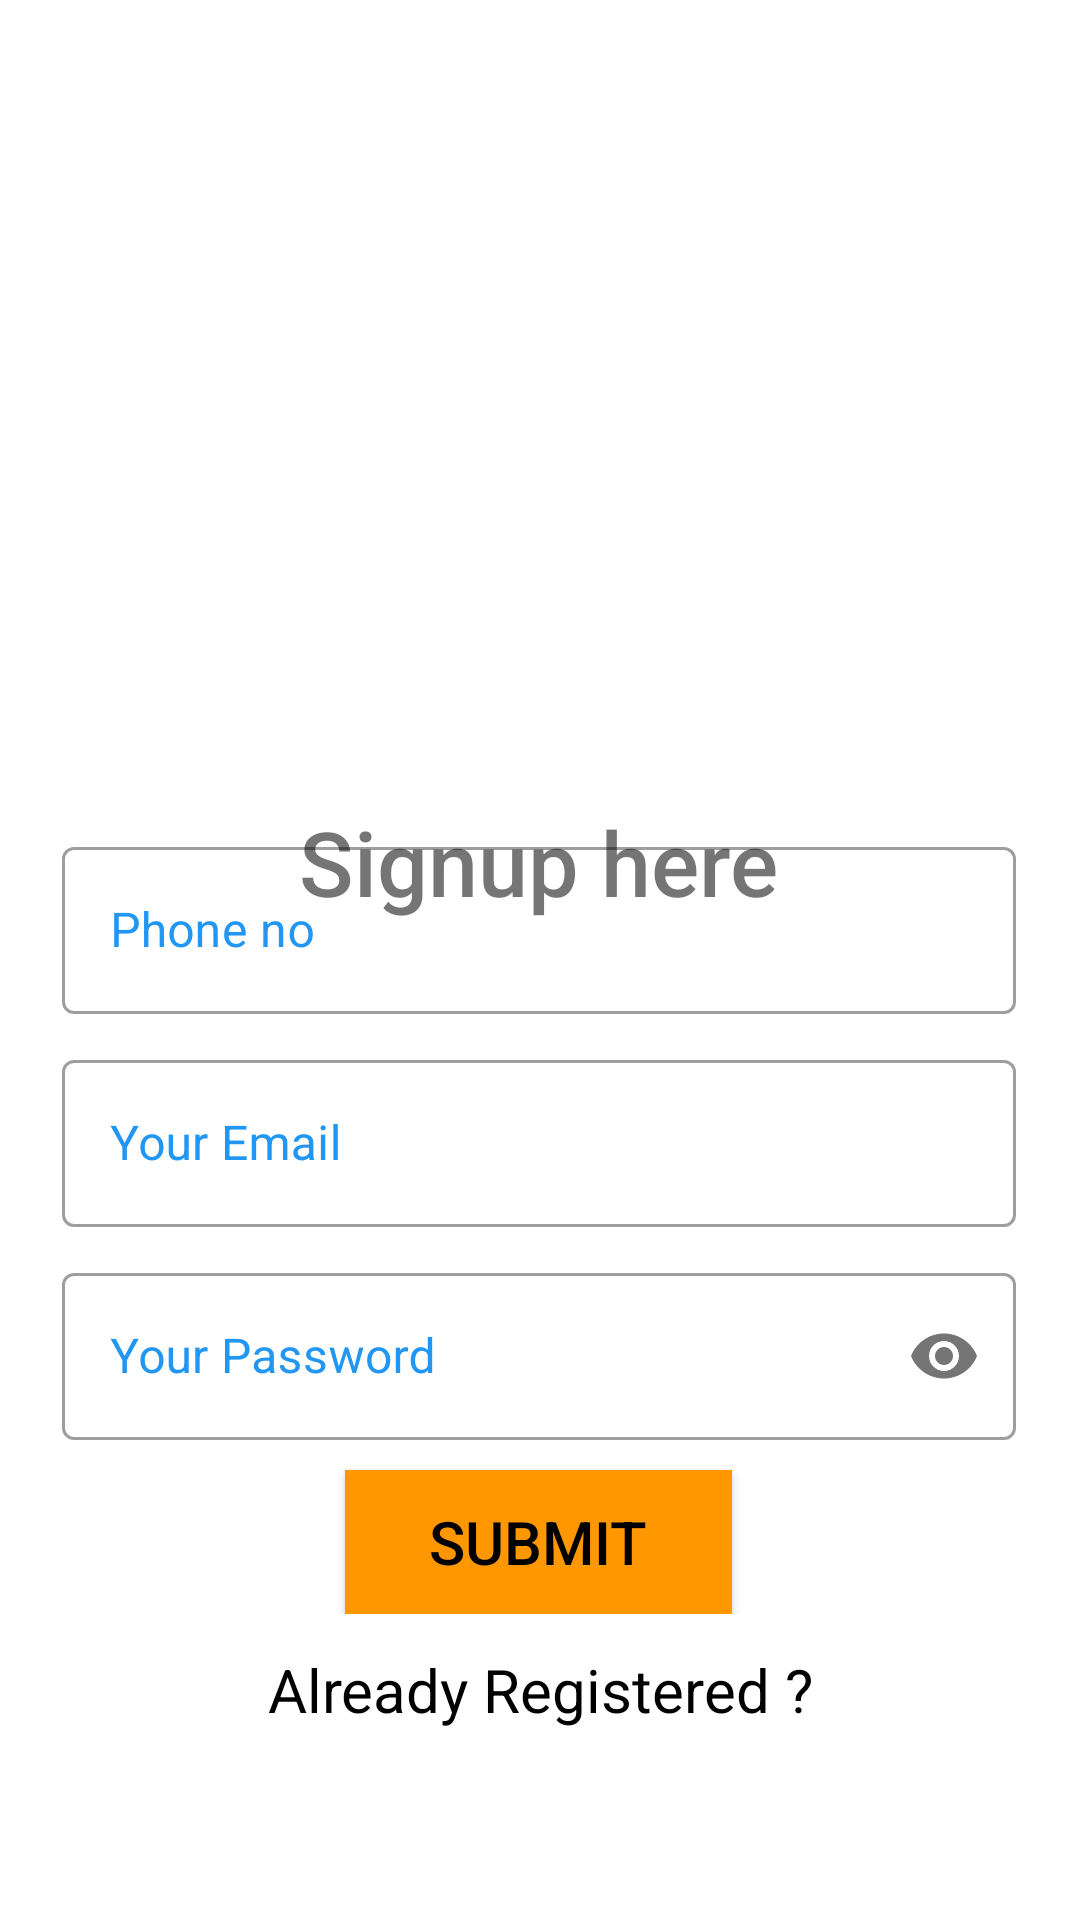

This screen was rendered from an Android layout file. Write that file and the resources it references.
<!-- AndroidManifest.xml: application theme Theme.Date -->
<!-- res/layout/activity_main.xml -->
<?xml version="1.0" encoding="utf-8"?>

<androidx.constraintlayout.widget.ConstraintLayout xmlns:android="http://schemas.android.com/apk/res/android"
    xmlns:app="http://schemas.android.com/apk/res-auto"
    xmlns:tools="http://schemas.android.com/tools"
    android:layout_width="match_parent"
    android:layout_height="match_parent"
    android:background="@drawable/bg"
    tools:context=".MainActivity">


    <ImageView
        android:id="@+id/imageView"
        android:layout_width="200dp"
        android:layout_height="200dp"
        app:layout_constraintBottom_toBottomOf="parent"
        app:layout_constraintEnd_toEndOf="parent"
        app:layout_constraintHorizontal_bias="0.497"
        app:layout_constraintStart_toStartOf="parent"
        app:layout_constraintTop_toTopOf="parent"
        app:layout_constraintVertical_bias="0.079"
        app:srcCompat="@drawable/user" />

    <TextView
        android:id="@+id/textView"
        android:layout_width="wrap_content"
        android:layout_height="44dp"
        android:fontFamily="sans-serif-medium"
        android:text="@string/signup_here"
        android:textSize="30sp"
        app:layout_constraintBottom_toBottomOf="parent"
        app:layout_constraintEnd_toEndOf="parent"
        app:layout_constraintHorizontal_bias="0.498"
        app:layout_constraintStart_toStartOf="parent"
        app:layout_constraintTop_toTopOf="parent"
        app:layout_constraintVertical_bias="0.448" />

    <LinearLayout
        android:layout_width="318dp"
        android:layout_height="wrap_content"
        android:orientation="vertical"
        app:layout_constraintBottom_toBottomOf="parent"
        app:layout_constraintEnd_toEndOf="parent"
        app:layout_constraintHorizontal_bias="0.494"
        app:layout_constraintStart_toStartOf="parent"
        app:layout_constraintTop_toTopOf="parent"
        app:layout_constraintVertical_bias="0.731">




        <com.google.android.material.textfield.TextInputLayout
            android:id="@+id/reg_phoneNo"
            style="@style/Widget.MaterialComponents.TextInputLayout.OutlinedBox"
            android:layout_width="match_parent"
            android:layout_height="wrap_content"
            android:layout_marginBottom="10dp"
            android:hint="Phone no"
            android:textColorHint="@color/bordercolor">

            <com.google.android.material.textfield.TextInputEditText
                android:layout_width="match_parent"
                android:layout_height="wrap_content"
                android:inputType="number" />

        </com.google.android.material.textfield.TextInputLayout>




        <com.google.android.material.textfield.TextInputLayout
            android:id="@+id/email"
            style="@style/Widget.MaterialComponents.TextInputLayout.OutlinedBox"
            android:layout_width="match_parent"
            android:layout_height="wrap_content"
            android:layout_marginBottom="10dp"
            android:hint="@string/your_email"
            android:textColorHint="@color/bordercolor">

            <com.google.android.material.textfield.TextInputEditText
                android:layout_width="match_parent"
                android:layout_height="wrap_content"
                android:inputType="textEmailAddress" />

        </com.google.android.material.textfield.TextInputLayout>


        <com.google.android.material.textfield.TextInputLayout
            android:id="@+id/pwd"
            style="@style/Widget.MaterialComponents.TextInputLayout.OutlinedBox"
            android:layout_width="match_parent"
            android:layout_height="wrap_content"
            android:layout_marginBottom="10dp"
            android:hint="Your Password"
            android:textColorHint="@color/bordercolor"
            app:passwordToggleEnabled="true">

            <com.google.android.material.textfield.TextInputEditText
                android:layout_width="match_parent"
                android:layout_height="wrap_content"
                android:inputType="textPassword" />
        </com.google.android.material.textfield.TextInputLayout>

        <androidx.appcompat.widget.AppCompatButton
            android:id="@+id/regBtn"
            android:layout_width="129dp"
            android:layout_height="wrap_content"
            android:layout_gravity="center_horizontal"
            android:background="@color/btnbgcolor"
            android:padding="10dp"
            android:onClick="regBtn"
            android:text="SUBMIT"
            android:textColor="#000"
            android:textSize="20sp" />


    </LinearLayout>

    <ProgressBar
        android:id="@+id/progressBar"
        style="?android:attr/progressBarStyle"
        android:layout_width="wrap_content"
        android:layout_height="wrap_content"
        android:visibility="invisible"
        app:layout_constraintBottom_toBottomOf="parent"
        app:layout_constraintEnd_toEndOf="parent"
        app:layout_constraintStart_toStartOf="parent"
        app:layout_constraintTop_toTopOf="parent" />

    <TextView
        android:id="@+id/textView2"
        android:layout_width="wrap_content"
        android:textSize="20sp"
        android:textColor="#000"
        android:layout_height="36dp"
        android:text="Already Registered ?"
        android:onClick="gotosignin"
        app:layout_constraintBottom_toBottomOf="parent"
        app:layout_constraintEnd_toEndOf="parent"
        app:layout_constraintStart_toStartOf="parent"
        app:layout_constraintTop_toTopOf="parent"
        app:layout_constraintVertical_bias="0.91" />



</androidx.constraintlayout.widget.ConstraintLayout>
<!-- resources referenced by this layout -->
<resources>
  <color name="bordercolor">#2196F3</color>
  <color name="btnbgcolor">#FF9800</color>
  <string name="signup_here">Signup here</string>
  <string name="your_email">Your Email</string>
  <style name="Theme.Date" parent="Theme.MaterialComponents.Light.NoActionBar">
          
          <item name="colorPrimary">@color/colorPrimary</item>
          <item name="colorPrimaryDark">@color/colorPrimaryDark</item>
          <item name="colorAccent">@color/colorAccent</item>
      </style>
  <color name="colorPrimary">#6200EE</color>
  <color name="colorPrimaryDark">#3700B3</color>
  <color name="colorAccent">#03DAC5</color>
</resources>
